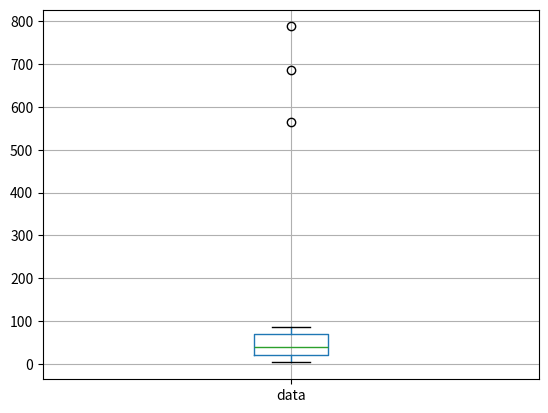

The matplotlib source for this figure:
import pandas as pd
import matplotlib.pyplot as plt

dates = { 'data' : [12, 14, 45, 23, 35, 5, 45, 67, 76, 67, 788, 34, 34, 687, 23, 565, 67, 87, 4, 3]}

df = pd.DataFrame(dates)

df.boxplot(column='data')
plt.show()

